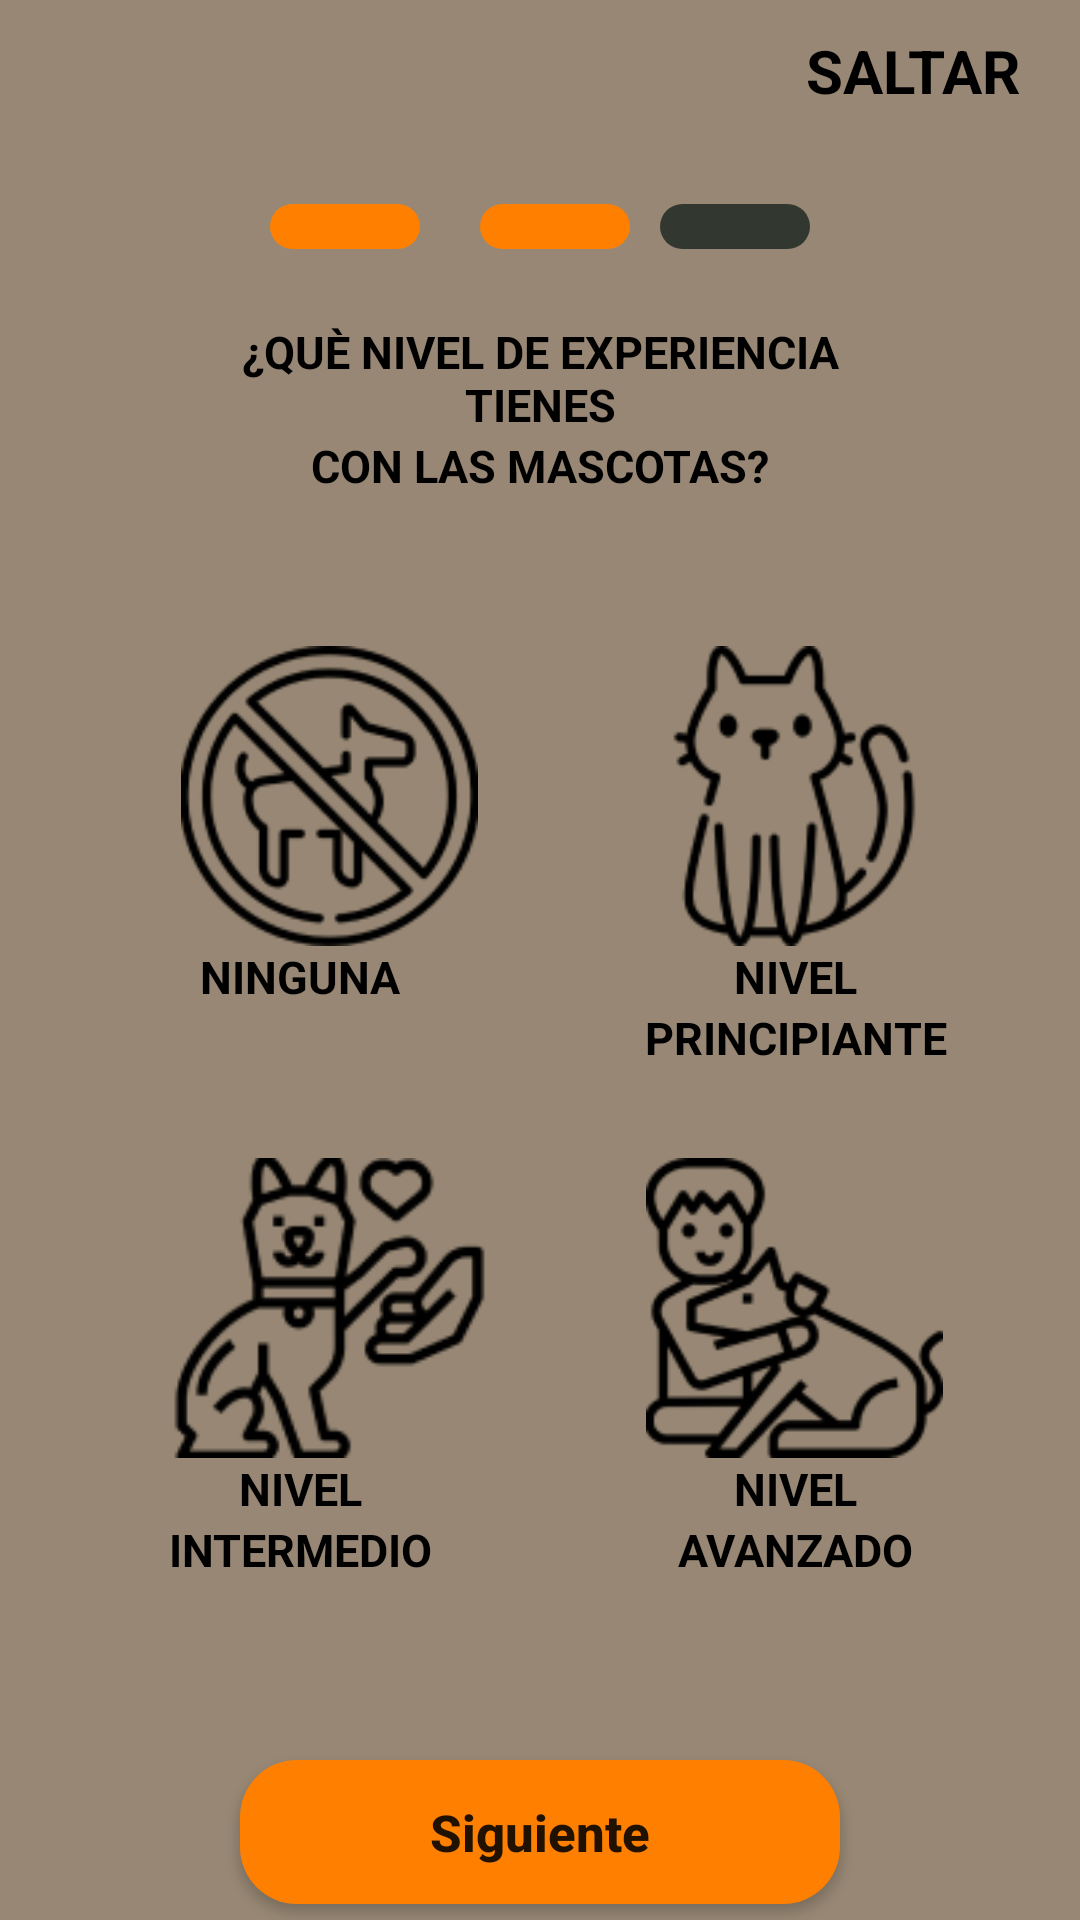

Produce the Android XML layout that renders to this screen, including the resource entries it uses.
<!-- AndroidManifest.xml: application theme Theme.YoguesPet -->
<!-- res/layout/activity_nivel_experiencia.xml -->
<?xml version="1.0" encoding="utf-8"?>
<androidx.constraintlayout.widget.ConstraintLayout xmlns:android="http://schemas.android.com/apk/res/android"
    xmlns:app="http://schemas.android.com/apk/res-auto"
    xmlns:tools="http://schemas.android.com/tools"
    android:id="@+id/main"
    android:layout_width="match_parent"
    android:layout_height="match_parent"
    tools:context=".actividades.NivelExperienciaActivity">

    <LinearLayout
        android:layout_width="match_parent"
        android:layout_height="match_parent"
        android:orientation="vertical"
        android:background="@color/fondo">

        <TextView
            android:id="@+id/txtSaltar"
            android:layout_width="match_parent"
            android:layout_height="wrap_content"
            android:text="SALTAR"
            android:textSize="20dp"
            android:layout_marginVertical="10dp"
            android:layout_marginHorizontal="20dp"
            android:textAlignment="textEnd"
            android:textAllCaps="false"
            android:textColor="@color/black"
            android:textStyle="bold"/>

        <LinearLayout
            android:layout_width="match_parent"
            android:layout_height="wrap_content"
            android:orientation="horizontal"
            android:layout_marginTop="10dp"
            android:layout_marginLeft="90dp"
            android:layout_marginRight="90dp">

            <com.google.android.material.textfield.TextInputLayout
                android:layout_width="match_parent"
                android:layout_height="match_parent"
                android:textColorHint="@color/white"
                android:layout_marginRight="10dp"
                android:layout_weight="1">

                <EditText
                    android:layout_width="match_parent"
                    android:layout_height="15dp"
                    android:background="@drawable/edit_button"
                    android:textAllCaps="false"
                    android:paddingLeft="0dp"/>
            </com.google.android.material.textfield.TextInputLayout>

            <com.google.android.material.textfield.TextInputLayout
                android:layout_width="match_parent"
                android:layout_height="match_parent"
                android:layout_marginLeft="10dp"
                android:layout_weight="1">

                <EditText
                    android:layout_width="match_parent"
                    android:layout_height="15dp"
                    android:background="@drawable/edit_button"
                    android:textAllCaps="false"
                    android:paddingLeft="0dp"/>

            </com.google.android.material.textfield.TextInputLayout>

            <com.google.android.material.textfield.TextInputLayout
                android:layout_width="match_parent"
                android:layout_height="match_parent"
                android:textColorHint="@color/white"
                android:layout_marginLeft="10dp"
                android:layout_weight="1">

                <EditText
                    android:layout_width="match_parent"
                    android:layout_height="15dp"
                    android:background="@drawable/edit_button2"
                    android:textAllCaps="false"
                    android:paddingLeft="0dp"/>

            </com.google.android.material.textfield.TextInputLayout>
        </LinearLayout>

        <TextView
            android:id="@+id/RecuperarConNum"
            android:layout_width="match_parent"
            android:layout_height="wrap_content"
            android:layout_marginHorizontal="55dp"
            android:layout_marginTop="20dp"
            android:gravity="center"
            android:text="¿QUÈ NIVEL DE EXPERIENCIA TIENES"
            android:textColor="@color/black"
            android:textSize="15dp"
            android:textStyle="bold" />

        <TextView
            android:layout_width="match_parent"
            android:layout_height="wrap_content"
            android:layout_marginHorizontal="55dp"
            android:layout_marginBottom="20dp"
            android:gravity="center"
            android:text="CON LAS MASCOTAS?"
            android:textColor="@color/black"
            android:textSize="15dp"
            android:textStyle="bold" />

        <LinearLayout
            android:layout_width="match_parent"
            android:layout_height="wrap_content"
            android:orientation="horizontal"
            android:layout_marginLeft="20dp"
            android:layout_marginRight="20dp"
            android:layout_marginTop="30dp">

            <com.google.android.material.textfield.TextInputLayout
                android:layout_width="match_parent"
                android:layout_height="match_parent"
                android:layout_weight="1"
                android:textColorHint="@color/white">

                <ImageView
                    android:id="@+id/imgAmigable"
                    android:layout_width="125dp"
                    android:layout_height="100dp"
                    android:layout_marginLeft="10dp"
                    android:layout_gravity="center"
                    android:src="@drawable/exninguna"/>
                <TextView
                    android:layout_width="match_parent"
                    android:layout_height="wrap_content"
                    android:gravity="center"
                    android:text="NINGUNA"
                    android:textColor="@color/black"
                    android:textSize="15dp"
                    android:textStyle="bold" />

            </com.google.android.material.textfield.TextInputLayout>

            <com.google.android.material.textfield.TextInputLayout
                android:layout_width="match_parent"
                android:layout_height="match_parent"
                android:textColorHint="@color/white"
                android:layout_marginLeft="10dp"
                android:layout_weight="1">

                <ImageView
                    android:id="@+id/imgInteligente"
                    android:layout_width="125dp"
                    android:layout_height="100dp"
                    android:layout_gravity="center"
                    android:src="@drawable/exprincipiante" />
                <TextView
                    android:layout_width="match_parent"
                    android:layout_height="wrap_content"
                    android:gravity="center"
                    android:text="NIVEL"
                    android:textColor="@color/black"
                    android:textSize="15dp"
                    android:textStyle="bold" />
                <TextView
                    android:layout_width="match_parent"
                    android:layout_height="wrap_content"
                    android:gravity="center"
                    android:text="PRINCIPIANTE"
                    android:textColor="@color/black"
                    android:textSize="15dp"
                    android:textStyle="bold" />

            </com.google.android.material.textfield.TextInputLayout>
        </LinearLayout>

        <LinearLayout
            android:layout_width="match_parent"
            android:layout_height="wrap_content"
            android:orientation="horizontal"
            android:layout_marginLeft="20dp"
            android:layout_marginRight="20dp"
            android:layout_marginTop="30dp">

            <com.google.android.material.textfield.TextInputLayout
                android:layout_width="match_parent"
                android:layout_height="match_parent"
                android:layout_weight="1"
                android:textColorHint="@color/white">

                <ImageView
                    android:id="@+id/imgCarinoso"
                    android:layout_width="125dp"
                    android:layout_height="100dp"
                    android:layout_marginLeft="10dp"
                    android:layout_gravity="center"
                    android:src="@drawable/exintermedio"/>
                <TextView
                    android:layout_width="match_parent"
                    android:layout_height="wrap_content"
                    android:gravity="center"
                    android:text="NIVEL"
                    android:textColor="@color/black"
                    android:textSize="15dp"
                    android:textStyle="bold" />
                <TextView
                    android:layout_width="match_parent"
                    android:layout_height="wrap_content"
                    android:gravity="center"
                    android:text="INTERMEDIO"
                    android:textColor="@color/black"
                    android:textSize="15dp"
                    android:textStyle="bold" />

            </com.google.android.material.textfield.TextInputLayout>

            <com.google.android.material.textfield.TextInputLayout
                android:layout_width="match_parent"
                android:layout_height="match_parent"
                android:textColorHint="@color/white"
                android:layout_marginLeft="10dp"
                android:layout_weight="1">

                <ImageView
                    android:id="@+id/imgEnergetico"
                    android:layout_width="125dp"
                    android:layout_height="100dp"
                    android:layout_gravity="center"
                    android:src="@drawable/exavanzado" />
                <TextView
                    android:layout_width="match_parent"
                    android:layout_height="wrap_content"
                    android:gravity="center"
                    android:text="NIVEL"
                    android:textColor="@color/black"
                    android:textSize="15dp"
                    android:textStyle="bold" />
                <TextView
                    android:layout_width="match_parent"
                    android:layout_height="wrap_content"
                    android:gravity="center"
                    android:text="AVANZADO"
                    android:textColor="@color/black"
                    android:textSize="15dp"
                    android:textStyle="bold" />

            </com.google.android.material.textfield.TextInputLayout>
        </LinearLayout>

        <Button
            android:id="@+id/btnSiguiente"
            android:layout_width="match_parent"
            android:layout_height="wrap_content"
            android:layout_marginTop="60dp"
            android:layout_marginHorizontal="80dp"
            android:background="@drawable/edit_button"
            android:text="Siguiente"
            android:textSize="17dp"
            android:textStyle="bold"
            android:textAllCaps="false" />
    </LinearLayout>
</androidx.constraintlayout.widget.ConstraintLayout>
<!-- resources referenced by this layout -->
<resources>
  <color name="black">#FF000000</color>
  <color name="fondo">#978774</color>
  <color name="white">#FFFFFFFF</color>
  <!-- drawable edit_button (drawable) -->
  <?xml version="1.0" encoding="utf-8"?>
  <selector xmlns:android="http://schemas.android.com/apk/res/android">
  
      <item>
          <shape xmlns:android="http://schemas.android.com/apk/res/android"
              android:shape="rectangle">
              <solid android:color="@color/btnNaranja" /> 
              <corners android:radius="19dp" /> 
          </shape>
      </item>
  </selector>
  <!-- drawable edit_button2 (drawable) -->
  <?xml version="1.0" encoding="utf-8"?>
  <selector xmlns:android="http://schemas.android.com/apk/res/android">
  
      <item>
          <shape xmlns:android="http://schemas.android.com/apk/res/android"
              android:shape="rectangle">
              <solid android:color="@color/btnNext" /> 
              <corners android:radius="19dp" /> 
          </shape>
      </item>
  </selector>
  <!-- drawable exavanzado: png bitmap (drawable, 5118 bytes) -->
  <!-- drawable exintermedio: png bitmap (drawable, 4777 bytes) -->
  <!-- drawable exninguna: png bitmap (drawable, 6221 bytes) -->
  <!-- drawable exprincipiante: png bitmap (drawable, 4823 bytes) -->
  <style name="Theme.YoguesPet" parent="Theme.AppCompat.Light.NoActionBar">
          
          <item name="colorPrimary">@color/purple_500</item>
          <item name="colorPrimaryVariant">@color/purple_700</item>
          <item name="colorOnPrimary">@color/white</item>
          
          <item name="colorSecondary">@color/teal_200</item>
          <item name="colorSecondaryVariant">@color/teal_700</item>
          <item name="colorOnSecondary">@color/black</item>
          
          <item name="android:statusBarColor">?attr/colorPrimaryVariant</item>
          
      </style>
  <color name="btnNaranja">#FF8000</color>
  <color name="btnNext">#323830</color>
  <color name="purple_500">#FF6200EE</color>
  <color name="purple_700">#FF3700B3</color>
  <color name="teal_200">#FF03DAC5</color>
  <color name="teal_700">#FF018786</color>
</resources>
